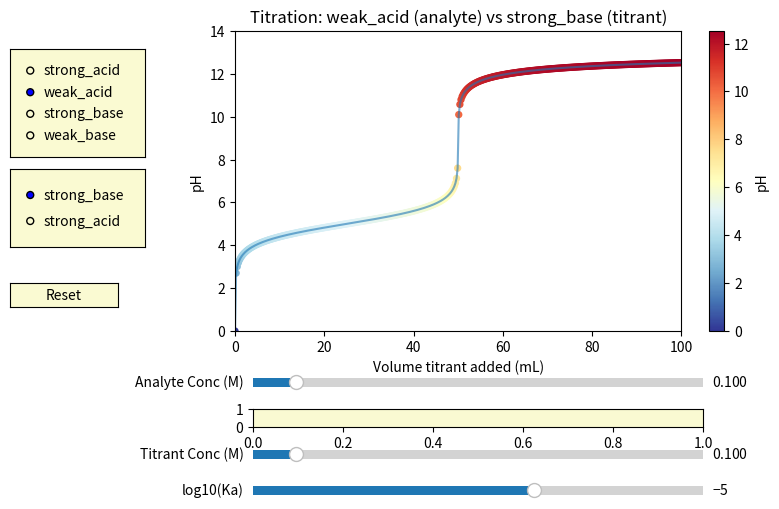

Recreate this plot in Python. (Note: this script raises an exception after producing the figure.)
import numpy as np
import matplotlib.pyplot as plt
from matplotlib.widgets import Slider, RadioButtons, Button

# ----------------------------
# Titration calculation logic
# ----------------------------
def acid_base_titration(conc_analyte, vol_analyte_ml, conc_titrant,
                        analyte_type="weak_acid", titrant_type="strong_base",
                        Ka=1e-5, Kb=1e-5,
                        v_min=0, v_max=100, n_points=400):
    """
    Return (volumes_mL, pH_values) for given parameters.
    - conc_* in M, vol_analyte_ml in mL, conc_titrant in M.
    - analyte_type: 'strong_acid', 'weak_acid', 'strong_base', 'weak_base'
    - titrant_type: 'strong_acid' or 'strong_base'
    """
    volumes = np.linspace(v_min, v_max, n_points)
    pH_list = []

    moles_init_analyte = conc_analyte * (vol_analyte_ml / 1000.0)  # moles

    for v_ml in volumes:
        moles_titrant = conc_titrant * (v_ml / 1000.0)
        total_vol_L = (vol_analyte_ml + v_ml) / 1000.0

        # Helper clamp to avoid log(0)
        def safe_log10(x):
            return np.log10(max(x, 1e-20))

        # STRONG ACID (analyte) titrated with STRONG BASE (titrant)
        if analyte_type == "strong_acid" and titrant_type == "strong_base":
            if moles_init_analyte > moles_titrant:  # excess H+
                [H] = [(moles_init_analyte - moles_titrant) / total_vol_L]
                pH = -safe_log10(H)
            elif moles_titrant > moles_init_analyte:  # excess OH-
                [OH] = [(moles_titrant - moles_init_analyte) / total_vol_L]
                pOH = -safe_log10(OH)
                pH = 14.0 - pOH
            else:  # exact equivalence
                pH = 7.0

        # STRONG BASE (analyte) titrated with STRONG ACID (titrant)
        elif analyte_type == "strong_base" and titrant_type == "strong_acid":
            if moles_init_analyte > moles_titrant:  # excess OH-
                [OH] = [(moles_init_analyte - moles_titrant) / total_vol_L]
                pOH = -safe_log10(OH)
                pH = 14.0 - pOH
            elif moles_titrant > moles_init_analyte:  # excess H+
                [H] = [(moles_titrant - moles_init_analyte) / total_vol_L]
                pH = -safe_log10(H)
            else:
                pH = 7.0

        # WEAK ACID titrated by STRONG BASE
        elif analyte_type == "weak_acid" and titrant_type == "strong_base":
            if moles_titrant < moles_init_analyte:  # buffer region (HA/A-)
                HA_remaining = moles_init_analyte - moles_titrant
                A_minus = moles_titrant
                # Henderson-Hasselbalch: pH = pKa + log([A-]/[HA])
                pKa = -safe_log10(Ka)
                # avoid zero division
                ratio = (A_minus / max(HA_remaining, 1e-20))
                pH = pKa + safe_log10(ratio)
            elif abs(moles_titrant - moles_init_analyte) < 1e-30:  # equivalence
                A_minus_conc = moles_titrant / total_vol_L
                Kb_eff = 1e-14 / max(Ka, 1e-30)
                # base hydrolysis: [OH-] ~ sqrt(Kb * [A-])
                OH = np.sqrt(max(Kb_eff * A_minus_conc, 0.0))
                pOH = -safe_log10(OH)
                pH = 14.0 - pOH
            else:  # after equivalence: excess OH-
                OH_excess = (moles_titrant - moles_init_analyte) / total_vol_L
                pOH = -safe_log10(OH_excess)
                pH = 14.0 - pOH

        # WEAK BASE titrated by STRONG ACID
        elif analyte_type == "weak_base" and titrant_type == "strong_acid":
            if moles_titrant < moles_init_analyte:  # buffer region (B/BH+)
                B_remaining = moles_init_analyte - moles_titrant
                BH_plus = moles_titrant
                pKb = -safe_log10(Kb)
                ratio = (B_remaining / max(BH_plus, 1e-20))
                pOH = pKb + safe_log10(ratio)
                pH = 14.0 - pOH
            elif abs(moles_titrant - moles_init_analyte) < 1e-30:  # equivalence
                BH_conc = moles_titrant / total_vol_L
                Ka_eff = 1e-14 / max(Kb, 1e-30)
                H = np.sqrt(max(Ka_eff * BH_conc, 0.0))
                pH = -safe_log10(H)
            else:  # after equivalence: excess H+
                H_excess = (moles_titrant - moles_init_analyte) / total_vol_L
                pH = -safe_log10(H_excess)

        else:
            pH = 7.0

        # Ensure pH is a finite number and clip to [0,14] for display
        if not np.isfinite(pH):
            pH = 7.0
        pH = float(np.clip(pH, 0.0, 14.0))
        pH_list.append(pH)

    return volumes, np.array(pH_list)


# ----------------------------
# Plot + interactive widgets
# ----------------------------
def make_titration_app():
    # Initial parameters
    analyte_type = "weak_acid"
    titrant_type = "strong_base"
    conc_analyte = 0.10  # M
    vol_analyte_ml = 50.0  # mL
    conc_titrant = 0.10  # M
    Ka_init = 1e-5
    Kb_init = 1e-5

    # Plot setup
    fig, ax = plt.subplots(figsize=(9, 6))
    plt.subplots_adjust(left=0.28, bottom=0.38)
    ax.set_xlabel("Volume titrant added (mL)")
    ax.set_ylabel("pH")
    ax.set_ylim(0, 14)
    ax.set_xlim(0, 100)
    ax.set_title(f"Titration: {analyte_type} (analyte) vs {titrant_type} (titrant)")

    # initial data
    vols, pHvals = acid_base_titration(conc_analyte, vol_analyte_ml, conc_titrant,
                                      analyte_type=analyte_type, titrant_type=titrant_type,
                                      Ka=Ka_init, Kb=Kb_init)

    sc = ax.scatter(vols, pHvals, c=pHvals, cmap="RdYlBu_r", s=18)
    line, = ax.plot(vols, pHvals, alpha=0.6)  # connecting line for nicer look
    cbar = plt.colorbar(sc, ax=ax)
    cbar.set_label("pH")

    # Horizontal pH=7 line (initially show only if both strong)
    pH7_line = ax.axhline(7.0, linestyle="--", linewidth=1.0, color="gray", visible=False)

    # ----------------------------
    # UI axes (sliders / radios)
    # ----------------------------
    axcolor = "lightgoldenrodyellow"
    slider_h = 0.03
    pad_left = 0.30

    # Concentration + volume sliders
    ax_concA = plt.axes([pad_left, 0.28, 0.50, slider_h], facecolor=axcolor)
    ax_volA  = plt.axes([pad_left, 0.22, 0.50, slider_h], facecolor=axcolor)
    ax_concT = plt.axes([pad_left, 0.16, 0.50, slider_h], facecolor=axcolor)

    s_concA = Slider(ax_concA, "Analyte Conc (M)", 0.005, 1.0, valinit=conc_analyte)
    s_concT = Slider(ax_concT, "Titrant Conc (M)", 0.005, 1.0, valinit=conc_titrant)

    # Ka/Kb sliders (log-exponent sliders). create axes but visibility managed.
    ax_Ka    = plt.axes([pad_left, 0.10, 0.50, slider_h], facecolor=axcolor)
    ax_Kb    = plt.axes([pad_left, 0.04, 0.50, slider_h], facecolor=axcolor)

    # Slider values are exponents for 10^x so we cover typical weak ranges
    s_Ka = Slider(ax_Ka, "log10(Ka)", -10.0, -2.0, valinit=np.log10(Ka_init))
    s_Kb = Slider(ax_Kb, "log10(Kb)", -10.0, -2.0, valinit=np.log10(Kb_init))
    
    # Radio buttons for analyte and titrant types (smaller size)
    rax1 = plt.axes([0.03, 0.67, 0.15, 0.18], facecolor=axcolor)
    radio_analyte = RadioButtons(rax1, 
    ('strong_acid', 'weak_acid', 'strong_base', 'weak_base'), active=1)
    
    rax2 = plt.axes([0.03, 0.52, 0.15, 0.13], facecolor=axcolor)
    radio_titrant = RadioButtons(rax2, ('strong_base', 'strong_acid'), active=0)
    
    # Smaller Reset button
    bax = plt.axes([0.03, 0.42, 0.12, 0.04])
    button_reset = Button(bax, "Reset", color=axcolor, hovercolor='0.9')


    # ----------------------------
    # Helper: Toggle Ka/Kb visibility depending on weak/strong selection
    # ----------------------------
    def toggle_ka_kb_visibility():
        atype = radio_analyte.value_selected
        ttype = radio_titrant.value_selected

        # Ka visible only if analyte is weak acid
        ka_visible = (atype == "weak_acid")
        ax_Ka.set_visible(ka_visible)
        s_Ka.ax.set_visible(ka_visible)  # slider internals

        # Kb visible only if analyte is weak base OR if titrant is weak base (rare)
        # We want Kb slider visible if either species involved requires Kb: (weak_base analyte) OR (weak_base titrant)
        kb_visible = (atype == "weak_base") or (ttype == "weak_base")
        ax_Kb.set_visible(kb_visible)
        s_Kb.ax.set_visible(kb_visible)

        # If Ka/Kb not visible, we still set values but they won't show
        fig.canvas.draw_idle()

    # initial toggle
    toggle_ka_kb_visibility()

    # ----------------------------
    # Update function (recompute + redraw)
    # ----------------------------
    def update_plot(event=None):
        atype = radio_analyte.value_selected
        ttype = radio_titrant.value_selected

        concA = s_concA.val
        volA = s_volA.val
        concT = s_concT.val

        Ka = 10.0 ** s_Ka.val
        Kb = 10.0 ** s_Kb.val

        vols, pHvals = acid_base_titration(concA, volA, concT,
                                          analyte_type=atype, titrant_type=ttype,
                                          Ka=Ka, Kb=Kb, v_min=0, v_max=100, n_points=600)

        # update scatter and line
        sc.set_offsets(np.column_stack((vols, pHvals)))
        sc.set_array(pHvals)
        line.set_data(vols, pHvals)

        # update title
        ax.set_title(f"Titration: {atype} (analyte) vs {ttype} (titrant)")

        # show pH=7 line only if both are strong
        if (atype in ("strong_acid",) and ttype in ("strong_base",)) or \
           (atype in ("strong_base",) and ttype in ("strong_acid",)):
            pH7_line.set_visible(True)
        else:
            pH7_line.set_visible(False)

        # re-draw
        ax.relim()
        ax.autoscale_view(scalex=False, scaley=False)  # keep x-range fixed
        fig.canvas.draw_idle()

    # ----------------------------
    # Connect widgets to update
    # ----------------------------
    s_concA.on_changed(update_plot)
    s_volA.on_changed(update_plot)
    s_concT.on_changed(update_plot)
    s_Ka.on_changed(update_plot)
    s_Kb.on_changed(update_plot)

    radio_analyte.on_clicked(lambda label: (toggle_ka_kb_visibility(), update_plot(None)))
    radio_titrant.on_clicked(lambda label: (toggle_ka_kb_visibility(), update_plot(None)))

    button_reset.on_clicked(lambda event: (s_concA.reset(), s_volA.reset(), s_concT.reset(),
                                          s_Ka.reset(), s_Kb.reset(), toggle_ka_kb_visibility(), update_plot(None)))

    # initial draw
    update_plot(None)

    plt.show()


if __name__ == "__main__":
    make_titration_app()
